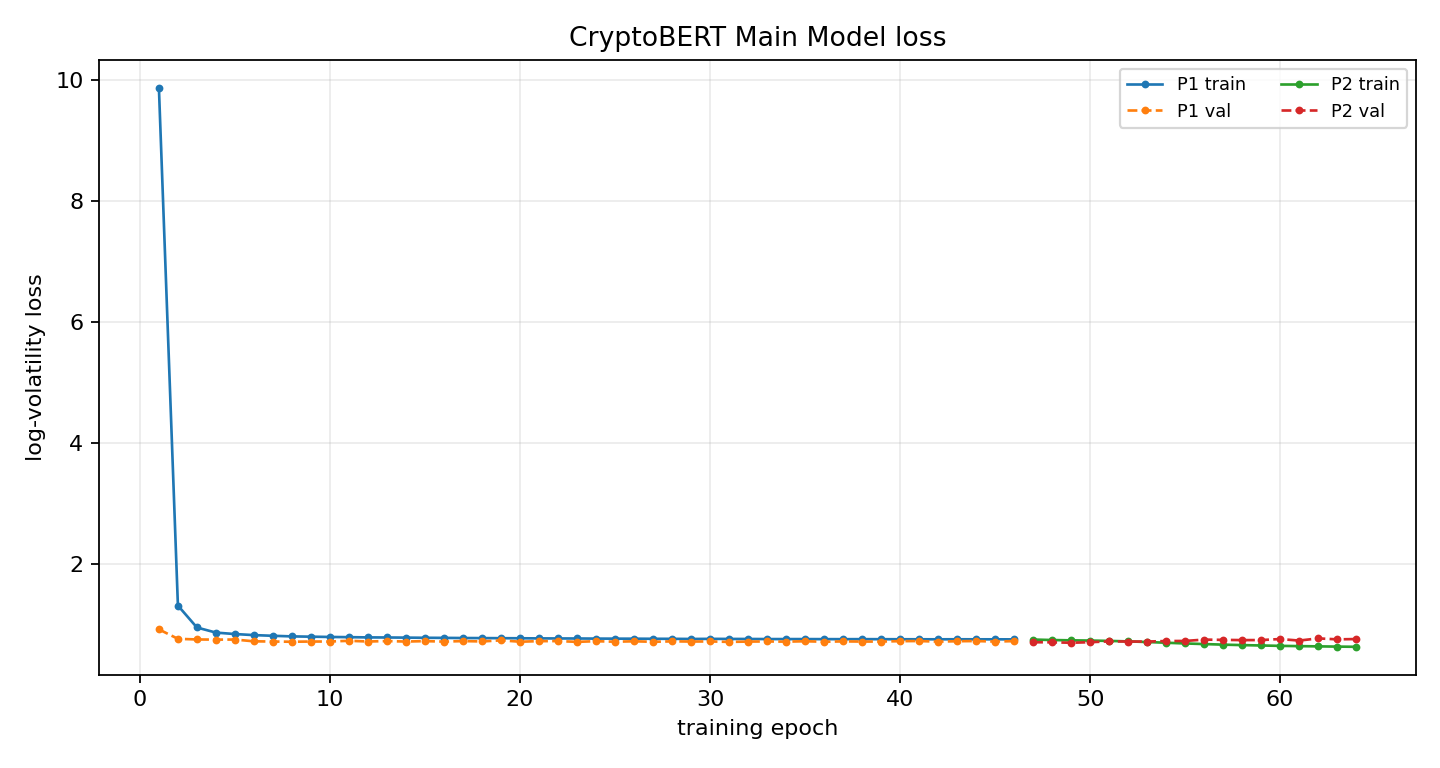

Source data for this figure (header and first rows):
phase, epoch, global_epoch, train_loss, train_primary_loss, val_loss, best_val_loss, patience, lr_news, lr_ts, improved, elapsed_s
P1, 1, 1, 9.867, 9.867, 0.9168, 0.9168, 0, , 0.0001, True, 9.859
P1, 2, 2, 1.31, 1.31, 0.7604, 0.7604, 0, , 0.0001, True, 19.55
P1, 3, 3, 0.9478, 0.9478, 0.7503, 0.7503, 0, , 0.0001, True, 29.24
P1, 4, 4, 0.8634, 0.8634, 0.7473, 0.7473, 0, , 0.0001, True, 38.99
P1, 5, 5, 0.8396, 0.8396, 0.7486, 0.7473, 1, , 0.0001, False, 48.74
P1, 6, 6, 0.822, 0.822, 0.7194, 0.7194, 0, , 0.0001, True, 58.45
P1, 7, 7, 0.8106, 0.8106, 0.7159, 0.7159, 0, , 0.0001, True, 68.19
P1, 8, 8, 0.8007, 0.8007, 0.7124, 0.7124, 0, , 0.0001, True, 77.91
P1, 9, 9, 0.796, 0.796, 0.7157, 0.7124, 1, , 0.0001, False, 87.63
P1, 10, 10, 0.7913, 0.7913, 0.7161, 0.7124, 2, , 0.0001, False, 97.24
P1, 11, 11, 0.7882, 0.7882, 0.728, 0.7124, 3, , 0.0001, False, 106.9
P1, 12, 12, 0.7841, 0.7841, 0.7162, 0.7124, 4, , 0.0001, False, 116.7
P1, 13, 13, 0.7828, 0.7828, 0.7236, 0.7124, 5, , 0.0001, False, 126.5
P1, 14, 14, 0.7804, 0.7804, 0.7155, 0.7124, 6, , 0.0001, False, 136.1
P1, 15, 15, 0.7778, 0.7778, 0.7225, 0.7124, 7, , 0.0001, False, 145.8
P1, 16, 16, 0.7762, 0.7762, 0.7147, 0.7124, 8, , 0.0001, False, 155.6
P1, 17, 17, 0.7739, 0.7739, 0.7232, 0.7124, 9, , 0.0001, False, 165.3
P1, 18, 18, 0.7727, 0.7727, 0.7172, 0.7124, 10, , 0.0001, False, 175
P1, 19, 19, 0.7712, 0.7712, 0.7353, 0.7124, 11, , 0.0001, False, 184.7
P1, 20, 20, 0.7699, 0.7699, 0.7129, 0.7124, 12, , 0.0001, False, 194.4
P1, 21, 21, 0.7678, 0.7678, 0.7222, 0.7124, 13, , 0.0001, False, 204.3
P1, 22, 22, 0.7669, 0.7669, 0.7234, 0.7124, 14, , 0.0001, False, 214
P1, 23, 23, 0.7661, 0.7661, 0.7107, 0.7107, 0, , 0.0001, True, 223.7
P1, 24, 24, 0.7644, 0.7644, 0.7212, 0.7107, 1, , 0.0001, False, 233.4
P1, 25, 25, 0.7633, 0.7633, 0.7129, 0.7107, 2, , 0.0001, False, 243
P1, 26, 26, 0.7628, 0.7628, 0.7198, 0.7107, 3, , 0.0001, False, 252.8
P1, 27, 27, 0.7613, 0.7613, 0.7116, 0.7107, 4, , 0.0001, False, 262.7
P1, 28, 28, 0.7606, 0.7606, 0.7188, 0.7107, 5, , 0.0001, False, 272.5
P1, 29, 29, 0.7584, 0.7584, 0.7155, 0.7107, 6, , 0.0001, False, 282.1
P1, 30, 30, 0.7601, 0.7601, 0.7176, 0.7107, 7, , 0.0001, False, 291.7
P1, 31, 31, 0.7588, 0.7588, 0.7099, 0.7099, 0, , 0.0001, True, 301.4
P1, 32, 32, 0.7582, 0.7582, 0.7149, 0.7099, 1, , 0.0001, False, 311.3
P1, 33, 33, 0.7567, 0.7567, 0.7173, 0.7099, 2, , 0.0001, False, 321
P1, 34, 34, 0.7564, 0.7564, 0.7138, 0.7099, 3, , 0.0001, False, 330.7
P1, 35, 35, 0.7563, 0.7563, 0.7204, 0.7099, 4, , 0.0001, False, 340.3
P1, 36, 36, 0.7555, 0.7555, 0.7125, 0.7099, 5, , 0.0001, False, 350.1
P1, 37, 37, 0.7549, 0.7549, 0.7182, 0.7099, 6, , 0.0001, False, 359.9
P1, 38, 38, 0.7553, 0.7553, 0.7152, 0.7099, 7, , 0.0001, False, 369.6
P1, 39, 39, 0.7547, 0.7547, 0.7156, 0.7099, 8, , 0.0001, False, 379.3
P1, 40, 40, 0.7536, 0.7536, 0.722, 0.7099, 9, , 0.0001, False, 389
P1, 41, 41, 0.7532, 0.7532, 0.7238, 0.7099, 10, , 0.0001, False, 398.6
P1, 42, 42, 0.7527, 0.7527, 0.7143, 0.7099, 11, , 0.0001, False, 408.2
P1, 43, 43, 0.7534, 0.7534, 0.7209, 0.7099, 12, , 0.0001, False, 417.9
P1, 44, 44, 0.7525, 0.7525, 0.7237, 0.7099, 13, , 0.0001, False, 427.7
P1, 45, 45, 0.7526, 0.7526, 0.7155, 0.7099, 14, , 0.0001, False, 437.4
P1, 46, 46, 0.7516, 0.7516, 0.723, 0.7099, 15, , 0.0001, False, 447.2
P2, 1, 47, 0.7487, 0.7487, 0.7043, 0.7043, 0, 0.0001, 0.0000000000, True, 464.3
P2, 2, 48, 0.7407, 0.7407, 0.7031, 0.7031, 0, 0.0001, 0.0000000000, True, 481.3
P2, 3, 49, 0.7357, 0.7357, 0.6955, 0.6955, 0, 0.0001, 0.0000000000, True, 498
P2, 4, 50, 0.7319, 0.7319, 0.7048, 0.6955, 1, 0.0001, 0.0000000000, False, 515.2
P2, 5, 51, 0.7261, 0.7261, 0.7184, 0.6955, 2, 0.0001, 0.0000000000, False, 532.3
P2, 6, 52, 0.7182, 0.7182, 0.7159, 0.6955, 3, 0.0001, 0.0000000000, False, 549.4
P2, 7, 53, 0.7079, 0.7079, 0.7154, 0.6955, 4, 0.0001, 0.0000000000, False, 566.5
P2, 8, 54, 0.696, 0.696, 0.7243, 0.6955, 5, 0.0001, 0.0000000000, False, 582.9
P2, 9, 55, 0.684, 0.684, 0.7254, 0.6955, 6, 0.0001, 0.0000000000, False, 600
P2, 10, 56, 0.6741, 0.6741, 0.7478, 0.6955, 7, 0.0001, 0.0000000000, False, 616.7
P2, 11, 57, 0.6645, 0.6645, 0.7432, 0.6955, 8, 0.0001, 0.0000000000, False, 633.7
P2, 12, 58, 0.657, 0.657, 0.7394, 0.6955, 9, 0.0001, 0.0000000000, False, 650.8
P2, 13, 59, 0.6504, 0.6504, 0.7402, 0.6955, 10, 0.0001, 0.0000000000, False, 667.8
P2, 14, 60, 0.6443, 0.6443, 0.7571, 0.6955, 11, 0.0001, 0.0000000000, False, 684.8
... 4 more rows
